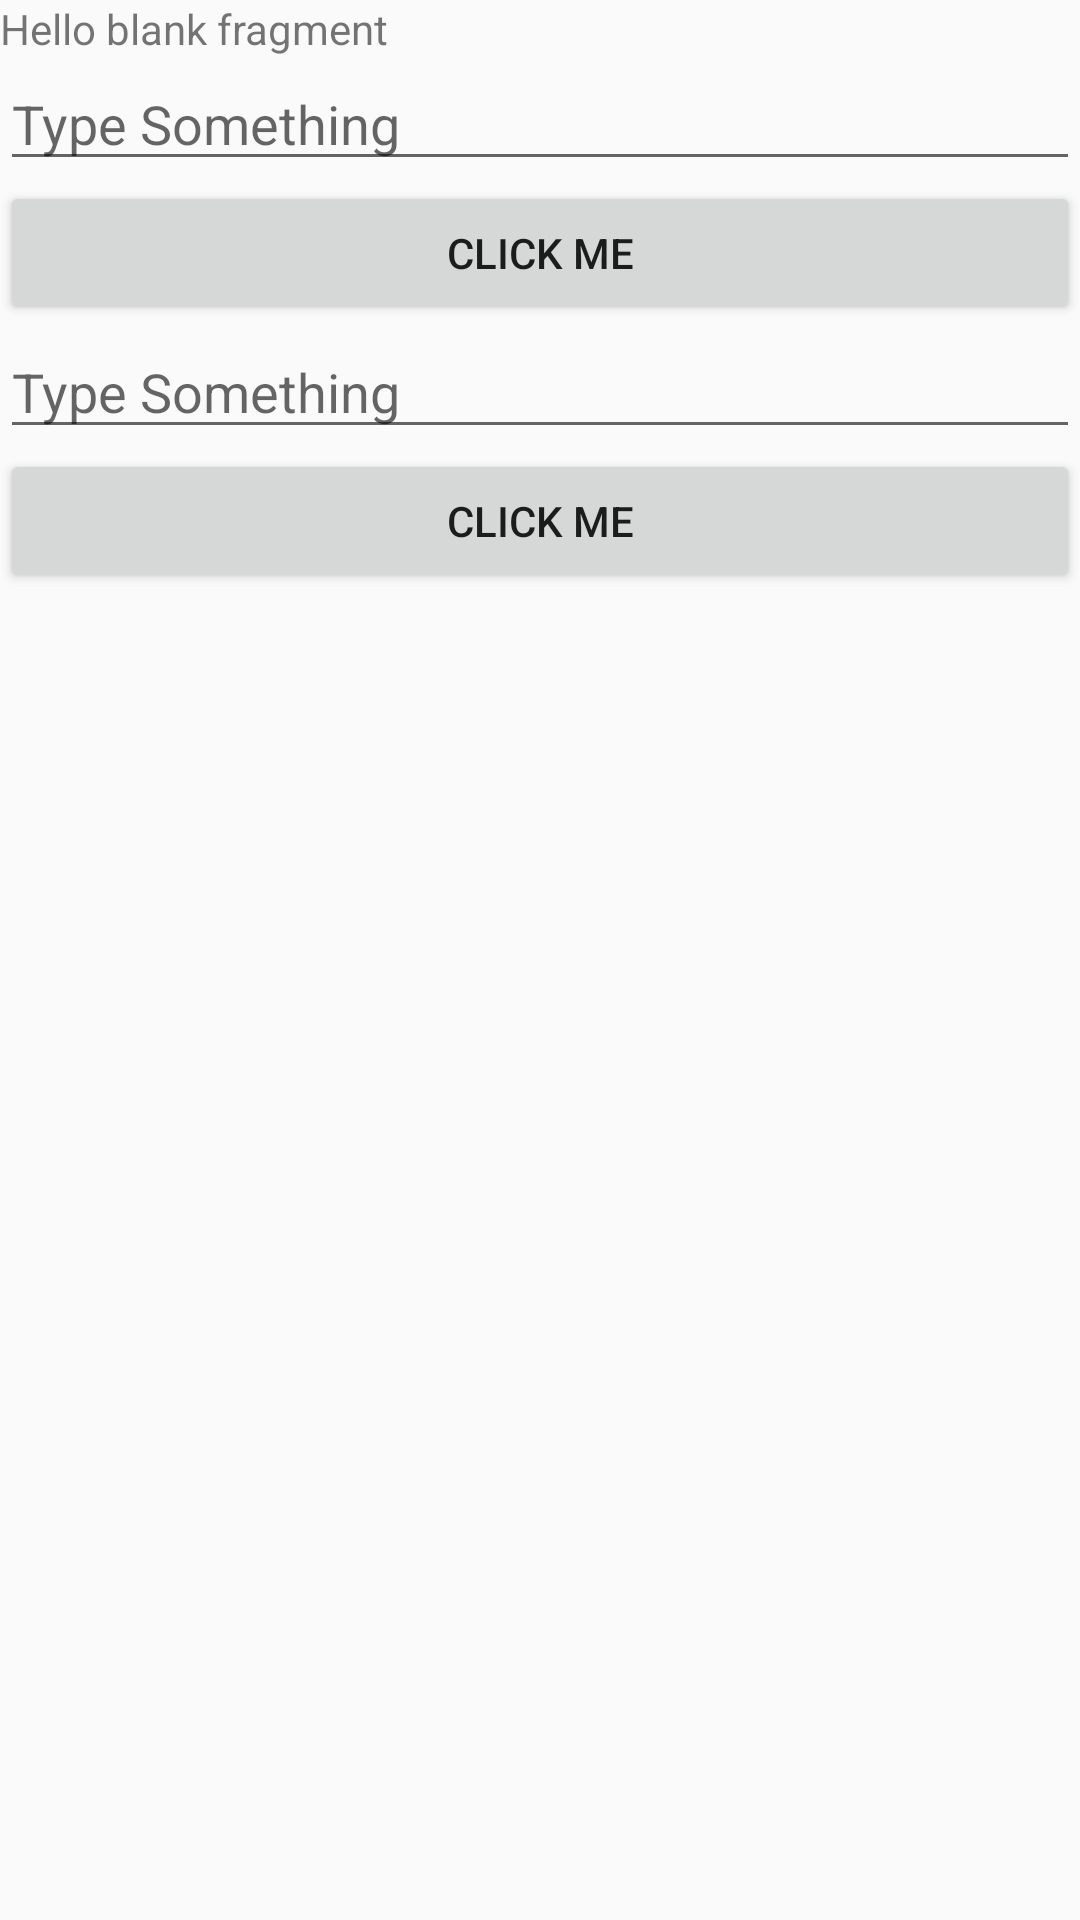

Android layout source for this screen:
<!-- AndroidManifest.xml: application theme AppTheme -->
<!-- res/layout/fragment_stuff.xml -->
<LinearLayout xmlns:android="http://schemas.android.com/apk/res/android"
    xmlns:tools="http://schemas.android.com/tools"
    android:layout_width="match_parent"
    android:layout_height="match_parent"
    tools:context="examples.android.md.rx.rv.com.org.simplervrx.fragments.StuffFragment"
    android:orientation="vertical">

    
    <TextView
        android:layout_width="match_parent"
        android:layout_height="wrap_content"
        android:text="@string/hello_blank_fragment"
        android:id="@+id/mTextViewStuff"
        />

    <EditText
        android:layout_width="match_parent"
        android:layout_height="wrap_content"
        android:id="@+id/mEditTextStuff"
        android:hint="Type Something"/>

    <Button
        android:layout_width="match_parent"
        android:layout_height="wrap_content"
        android:id="@+id/mButtonStuff"
        android:text="Click Me"/>

    <EditText
        android:layout_width="match_parent"
        android:layout_height="wrap_content"
        android:id="@+id/mEditTextStuff2"
        android:hint="Type Something"/>

    <Button
        android:layout_width="match_parent"
        android:layout_height="wrap_content"
        android:id="@+id/mButtonStuff2"
        android:text="Click Me"/>


</LinearLayout>
<!-- resources referenced by this layout -->
<resources>
  <string name="hello_blank_fragment">Hello blank fragment</string>
  <style name="AppTheme" parent="Theme.AppCompat.Light.DarkActionBar">
          
          <item name="colorPrimary">@color/colorPrimary</item>
          <item name="colorPrimaryDark">@color/colorPrimaryDark</item>
          <item name="colorAccent">@color/colorAccent</item>
      </style>
  <!-- not gathered from this repository: default colours our renderer supplied (Android Studio template values) -->
  <color name="colorPrimary">#FF6200EE</color>
  <color name="colorPrimaryDark">#FF3700B3</color>
  <color name="colorAccent">#FF03DAC5</color>
</resources>
